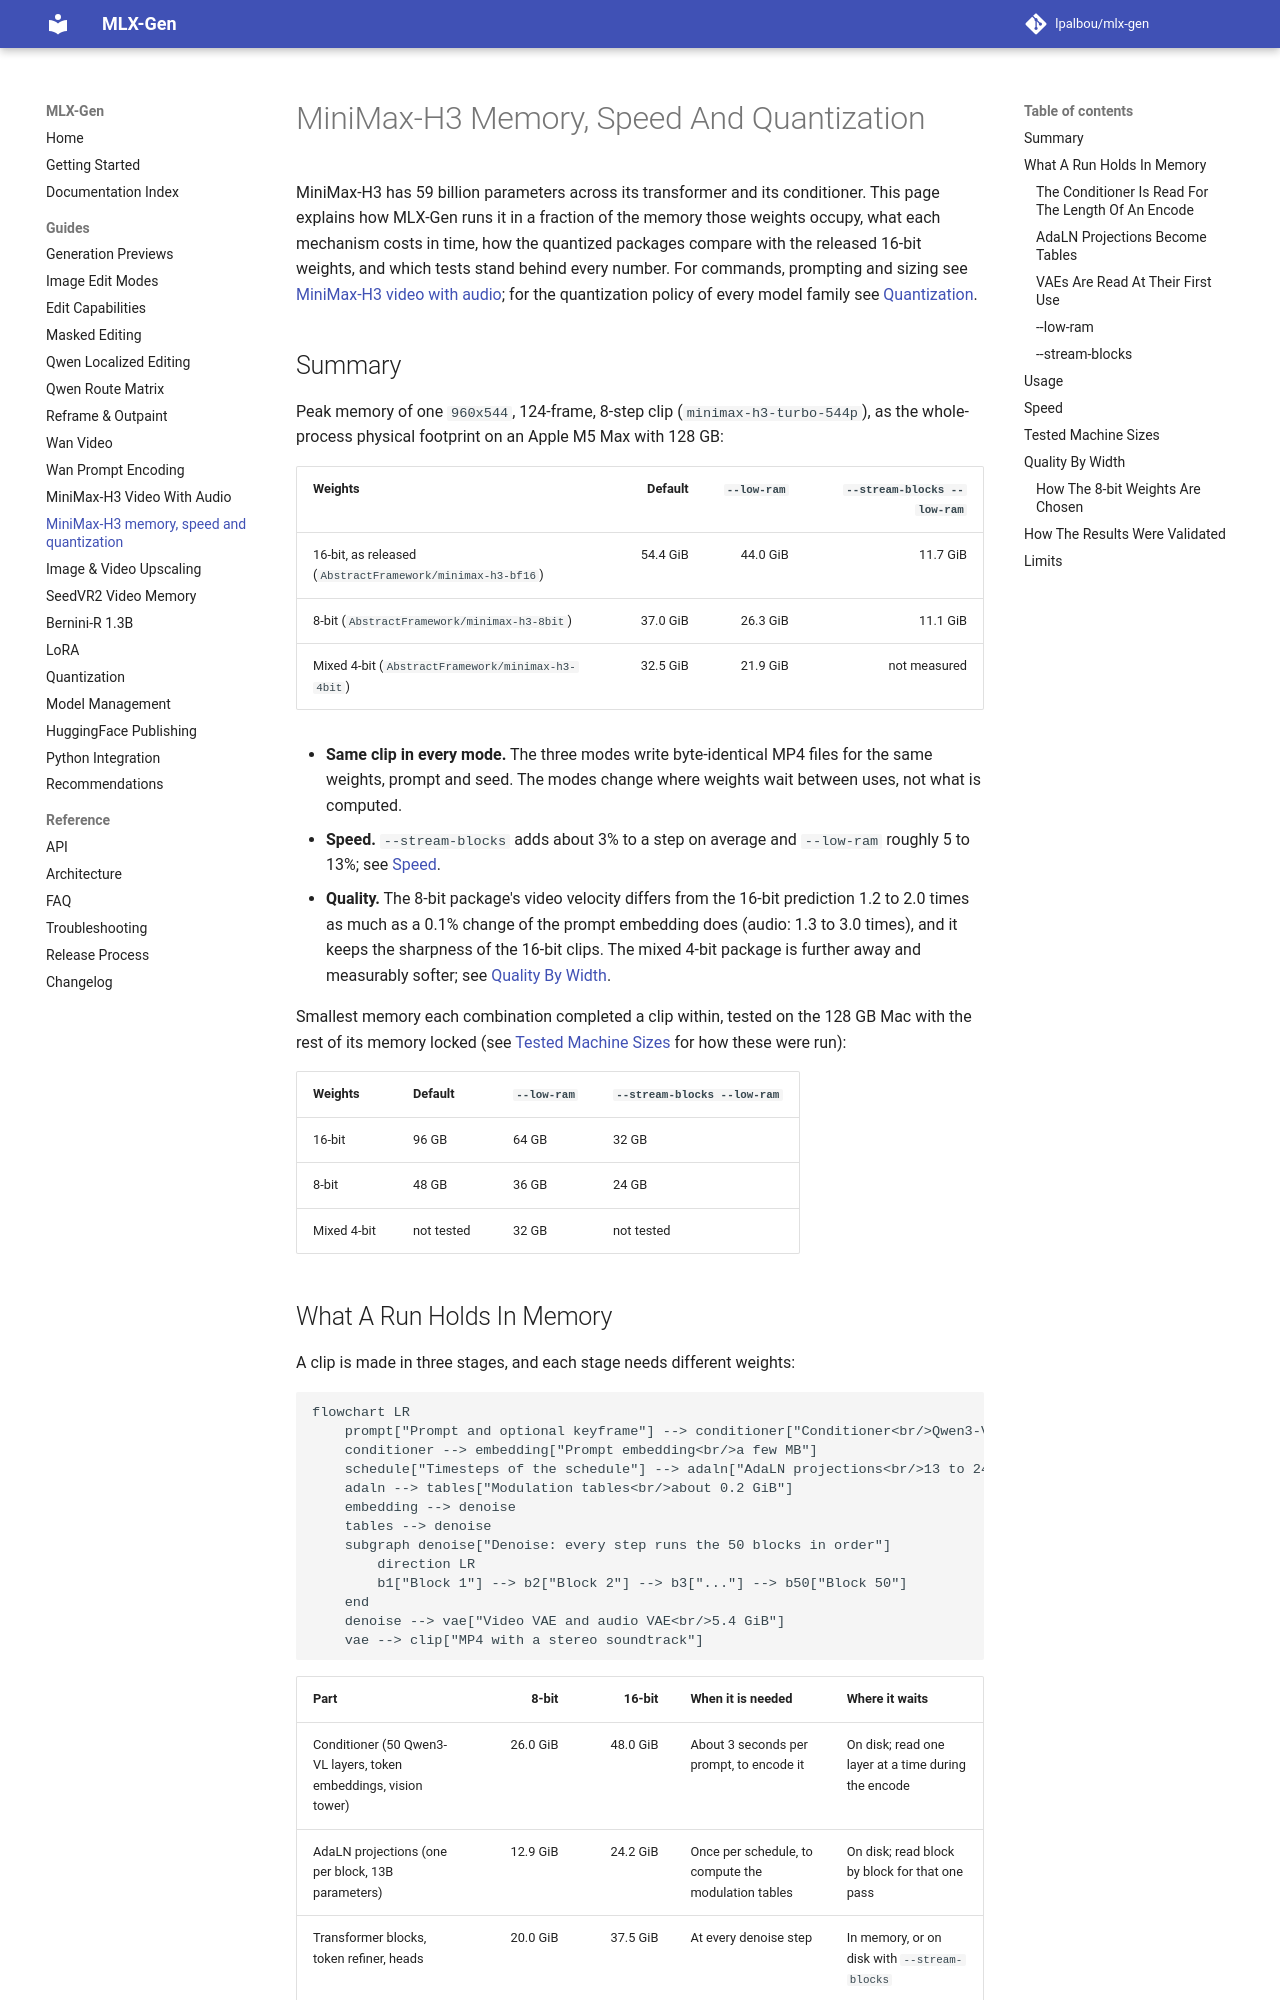

repository: lpalbou/mlx-gen · page: minimax-h3-memory/index.html · generator: mkdocs

# MiniMax-H3 Memory, Speed And Quantization

MiniMax-H3 has 59 billion parameters across its transformer and its conditioner. This page explains
how MLX-Gen runs it in a fraction of the memory those weights occupy, what each mechanism costs in
time, how the quantized packages compare with the released 16-bit weights, and which tests stand
behind every number. For commands, prompting and sizing see
[MiniMax-H3 video with audio](minimax-h3.md); for the quantization policy of every model family see
[Quantization](quantization.md).

## Summary

Peak memory of one `960x544`, 124-frame, 8-step clip (`minimax-h3-turbo-544p`), as the
whole-process physical footprint on an Apple M5 Max with 128 GB:

| Weights | Default | `--low-ram` | `--stream-blocks --low-ram` |
| --- | ---: | ---: | ---: |
| 16-bit, as released (`AbstractFramework/minimax-h3-bf16`) | 54.4 GiB | 44.0 GiB | 11.7 GiB |
| 8-bit (`AbstractFramework/minimax-h3-8bit`) | 37.0 GiB | 26.3 GiB | 11.1 GiB |
| Mixed 4-bit (`AbstractFramework/minimax-h3-4bit`) | 32.5 GiB | 21.9 GiB | not measured |

- **Same clip in every mode.** The three modes write byte-identical MP4 files for the same weights,
  prompt and seed. The modes change where weights wait between uses, not what is computed.
- **Speed.** `--stream-blocks` adds about 3% to a step on average and `--low-ram` roughly 5 to
  13%; see [Speed](#speed).
- **Quality.** The 8-bit package's video velocity differs from the 16-bit prediction 1.2 to 2.0
  times as much as a 0.1% change of the prompt embedding does (audio: 1.3 to 3.0 times), and it
  keeps the sharpness of the 16-bit clips. The mixed 4-bit package is further away
  and measurably softer; see [Quality By Width](#quality-by-width).

Smallest memory each combination completed a clip within, tested on the 128 GB Mac with the rest of
its memory locked (see [Tested Machine Sizes](#tested-machine-sizes) for how these were run):

| Weights | Default | `--low-ram` | `--stream-blocks --low-ram` |
| --- | --- | --- | --- |
| 16-bit | 96 GB | 64 GB | 32 GB |
| 8-bit | 48 GB | 36 GB | 24 GB |
| Mixed 4-bit | not tested | 32 GB | not tested |

## What A Run Holds In Memory

A clip is made in three stages, and each stage needs different weights:

```mermaid
flowchart LR
    prompt["Prompt and optional keyframe"] --> conditioner["Conditioner<br/>Qwen3-VL, 50 layers<br/>26 to 48 GiB on disk"]
    conditioner --> embedding["Prompt embedding<br/>a few MB"]
    schedule["Timesteps of the schedule"] --> adaln["AdaLN projections<br/>13 to 24 GiB on disk"]
    adaln --> tables["Modulation tables<br/>about 0.2 GiB"]
    embedding --> denoise
    tables --> denoise
    subgraph denoise["Denoise: every step runs the 50 blocks in order"]
        direction LR
        b1["Block 1"] --> b2["Block 2"] --> b3["..."] --> b50["Block 50"]
    end
    denoise --> vae["Video VAE and audio VAE<br/>5.4 GiB"]
    vae --> clip["MP4 with a stereo soundtrack"]
```

| Part | 8-bit | 16-bit | When it is needed | Where it waits |
| --- | ---: | ---: | --- | --- |
| Conditioner (50 Qwen3-VL layers, token embeddings, vision tower) | 26.0 GiB | 48.0 GiB | About 3 seconds per prompt, to encode it | On disk; read one layer at a time during the encode |
| AdaLN projections (one per block, 13B parameters) | 12.9 GiB | 24.2 GiB | Once per schedule, to compute the modulation tables | On disk; read block by block for that one pass |
| Transformer blocks, token refiner, heads | 20.0 GiB | 37.5 GiB | At every denoise step | In memory, or on disk with `--stream-blocks` |
| Turbo adapter | 1.3 GiB | 1.3 GiB | At every denoise step | In memory |
| Video and audio VAE | 5.4 GiB | 5.4 GiB | For a keyframe, and for the decode | On disk until their first use |

On top of the weights a run needs working memory for the packed sequence (about 2 to 4 GiB at
`960x544`) and the MLX buffer cache (up to 8 GiB by default, 1 GB with `--low-ram`).
